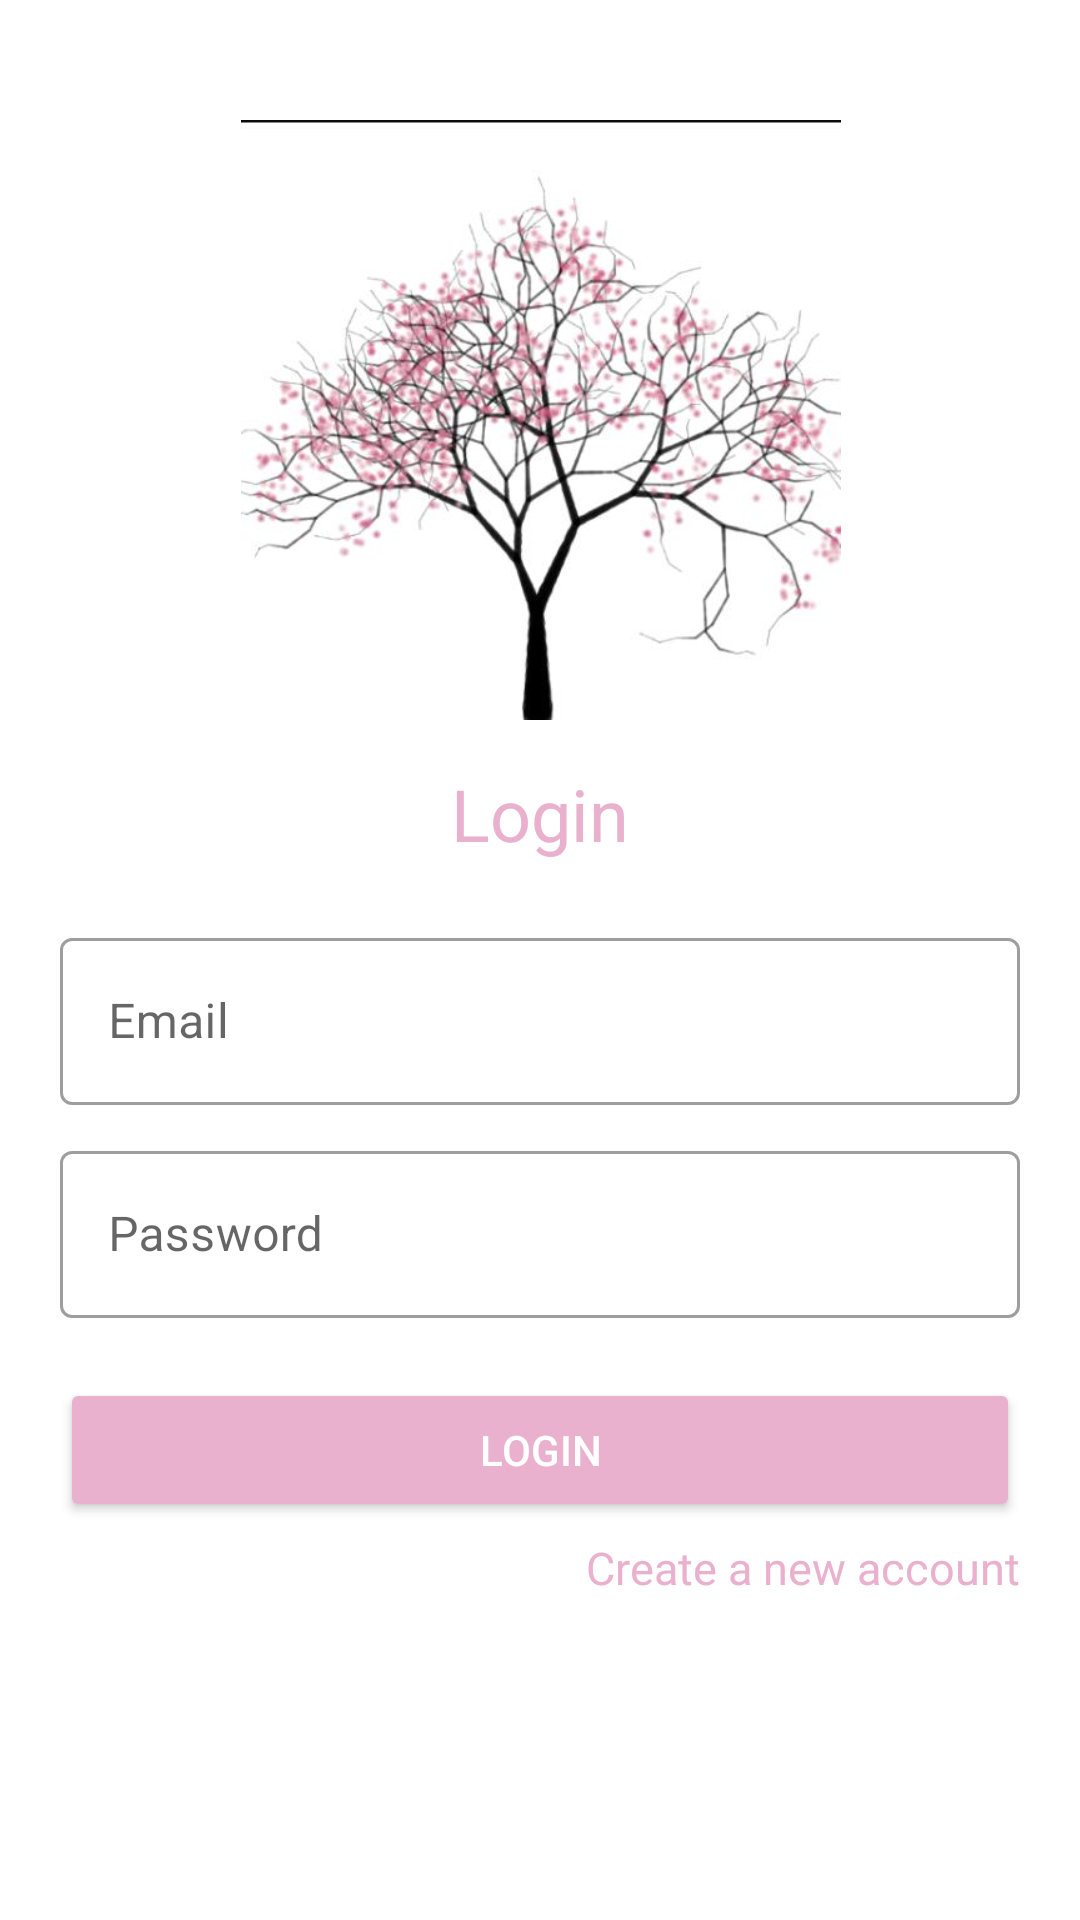

The Android layout XML behind this screen, and the referenced resources:
<!-- AndroidManifest.xml: application theme Theme.ChallengeChapterEmpat -->
<!-- res/layout/fragment_login.xml -->
<?xml version="1.0" encoding="utf-8"?>
<layout xmlns:android="http://schemas.android.com/apk/res/android"
    xmlns:tools="http://schemas.android.com/tools"
    xmlns:app="http://schemas.android.com/apk/res-auto">

    <data>

    </data>

    <androidx.constraintlayout.widget.ConstraintLayout
        android:layout_width="match_parent"
        android:layout_height="match_parent"
        android:padding="20dp"
        tools:context=".ui.LoginFragment">

        
        <ImageView
            android:id="@+id/iv_Login"
            android:layout_width="350dp"
            android:layout_height="200dp"
            android:src="@drawable/splashnote"
            android:layout_marginTop="20dp"
            app:layout_constraintEnd_toEndOf="parent"
            app:layout_constraintStart_toStartOf="parent"
            app:layout_constraintTop_toTopOf="parent"
            tools:ignore="ContentDescription" />

        <TextView
            android:id="@+id/tv_Login"
            android:layout_width="wrap_content"
            android:layout_height="wrap_content"
            android:layout_marginTop="15dp"
            android:text="@string/login"
            android:textColor="@color/sakura"
            android:textSize="24sp"
            app:layout_constraintEnd_toEndOf="parent"
            app:layout_constraintStart_toStartOf="parent"
            app:layout_constraintTop_toBottomOf="@id/iv_Login"
            tools:ignore="TextContrastCheck" />

        <com.google.android.material.textfield.TextInputLayout
            android:id="@+id/outlinedTextField"
            android:layout_width="match_parent"
            android:layout_height="wrap_content"
            style="@style/Widget.MaterialComponents.TextInputLayout.OutlinedBox"
            android:hint="@string/email"
            android:layout_marginTop="20dp"
            app:layout_constraintStart_toStartOf="parent"
            app:layout_constraintEnd_toEndOf="parent"
            app:layout_constraintTop_toBottomOf="@id/tv_Login">

            <com.google.android.material.textfield.TextInputEditText
                android:id="@+id/etEmail_login"
                android:layout_width="match_parent"
                android:layout_height="wrap_content"
                tools:ignore="TextContrastCheck,VisualLintTextFieldSize" />
        </com.google.android.material.textfield.TextInputLayout>

        <com.google.android.material.textfield.TextInputLayout
            android:id="@+id/outlinedTextField2"
            android:layout_width="match_parent"
            android:layout_height="wrap_content"
            style="@style/Widget.MaterialComponents.TextInputLayout.OutlinedBox"
            android:hint="@string/password"
            android:layout_marginTop="10dp"
            app:layout_constraintStart_toStartOf="parent"
            app:layout_constraintEnd_toEndOf="parent"
            app:layout_constraintTop_toBottomOf="@id/outlinedTextField">

            <com.google.android.material.textfield.TextInputEditText
                android:id="@+id/etPassword_login"
                android:layout_width="match_parent"
                android:layout_height="wrap_content"
                tools:ignore="TextContrastCheck,VisualLintTextFieldSize" />
        </com.google.android.material.textfield.TextInputLayout>

        <androidx.appcompat.widget.AppCompatButton
            android:id="@+id/btn_Login"
            android:layout_width="match_parent"
            android:layout_height="wrap_content"
            android:layout_marginTop="20dp"
            android:backgroundTint="@color/sakura"
            android:text="@string/login"
            android:textColor="@color/white"
            app:layout_constraintEnd_toEndOf="parent"
            app:layout_constraintStart_toStartOf="parent"
            app:layout_constraintTop_toBottomOf="@id/outlinedTextField2"
            tools:ignore="DuplicateSpeakableTextCheck,TextContrastCheck,VisualLintButtonSize" />

        <TextView
            android:id="@+id/tv_Register_login"
            android:layout_width="wrap_content"
            android:layout_height="wrap_content"
            android:layout_marginTop="5dp"
            android:text="@string/create_a_new_account"
            android:textColor="@color/sakura"
            android:textSize="15sp"
            app:layout_constraintEnd_toEndOf="parent"
            app:layout_constraintTop_toBottomOf="@id/btn_Login"
            tools:ignore="TextContrastCheck" />

    </androidx.constraintlayout.widget.ConstraintLayout>
</layout>
<!-- resources referenced by this layout -->
<resources>
  <color name="sakura">#e9b1cd</color>
  <color name="white">#FFFFFFFF</color>
  <!-- drawable splashnote: jpg bitmap (drawable, 31780 bytes) -->
  <string name="create_a_new_account">Create a new account</string>
  <string name="email">Email</string>
  <string name="login">Login</string>
  <string name="password">Password</string>
  <style name="Theme.ChallengeChapterEmpat" parent="Theme.MaterialComponents.DayNight.NoActionBar">
          
          <item name="colorPrimary">@color/purple_500</item>
          <item name="colorPrimaryVariant">@color/purple_700</item>
          <item name="colorOnPrimary">@color/white</item>
          
          <item name="colorSecondary">@color/teal_200</item>
          <item name="colorSecondaryVariant">@color/teal_700</item>
          <item name="colorOnSecondary">@color/black</item>
          
          <item name="android:statusBarColor">?attr/colorPrimaryVariant</item>
          
      </style>
  <color name="purple_500">#FF6200EE</color>
  <color name="purple_700">#FF3700B3</color>
  <color name="teal_200">#FF03DAC5</color>
  <color name="teal_700">#FF018786</color>
  <color name="black">#FF000000</color>
</resources>
